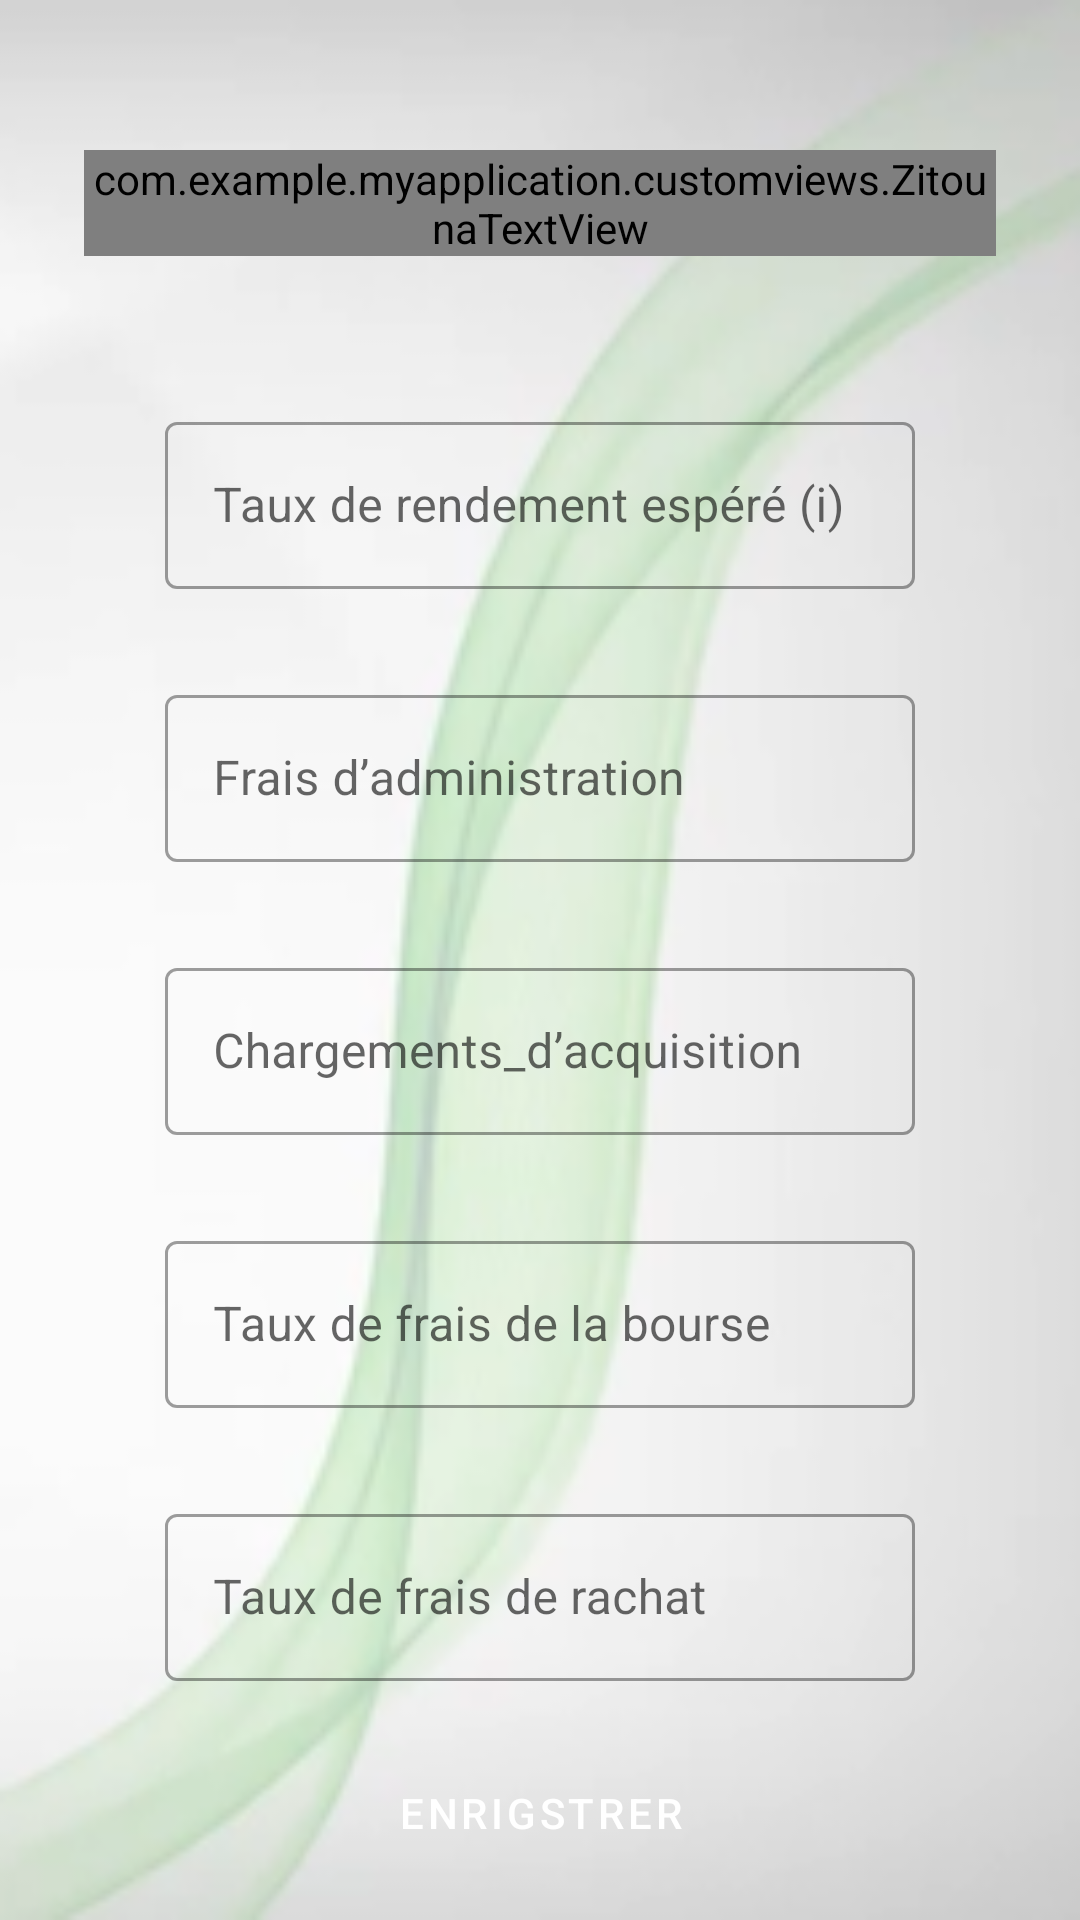

Layout XML and referenced resources for this Android screen:
<!-- AndroidManifest.xml: application theme AppTheme -->
<!-- res/layout/fragment_tasks.xml -->
<?xml version="1.0" encoding="utf-8"?>
<RelativeLayout xmlns:android="http://schemas.android.com/apk/res/android"
    xmlns:app="http://schemas.android.com/apk/res-auto"
    xmlns:tools="http://schemas.android.com/tools"
    android:layout_width="match_parent"
    android:layout_height="match_parent"
    android:id="@+id/tasks_fragment"
    tools:context=".MainActivity"
    android:background="@drawable/unnamed"
    android:focusableInTouchMode="true">

    <androidx.core.widget.NestedScrollView
        style="@style/NestedScrollBarStyle"
        android:layout_width="match_parent"
        android:layout_height="match_parent"
        android:orientation="vertical">
    <LinearLayout
        android:orientation="vertical"
        android:layout_width="match_parent"
        android:layout_height="match_parent">

        <com.example.myapplication.customviews.ZitounaTextView
            android:id="@+id/text_share"
            android:text="Modifier les paramètres de tarification"
            android:layout_marginTop="50dp"
            android:layout_width="match_parent"
            android:layout_height="wrap_content"
            android:layout_marginStart="28dp"
            android:layout_marginEnd="28dp"
            android:background="@drawable/circle_shape_drawable"
            android:textAlignment="center"
            android:textColor="#ffffff"
            android:textSize="16sp"
            android:textStyle="italic"
            app:layout_constraintEnd_toEndOf="parent"
            app:layout_constraintStart_toStartOf="parent"
            app:layout_constraintTop_toTopOf="parent" />

        <com.google.android.material.textfield.TextInputLayout
            android:id="@+id/s1"
            android:layout_gravity="center"
            android:layout_marginTop="50dp"
            android:layout_width="250dp"
            android:layout_height="wrap_content"
            style="@style/Widget.MaterialComponents.TextInputLayout.OutlinedBox">

            <com.google.android.material.textfield.TextInputEditText
                android:id="@+id/Taux_rendement"
                android:layout_width="match_parent"
                android:layout_height="wrap_content"
                android:hint="Taux de rendement espéré (i)"
                android:inputType="text"/>
        </com.google.android.material.textfield.TextInputLayout>

        <com.google.android.material.textfield.TextInputLayout
            android:id="@+id/s2"
            android:layout_gravity="center"
            android:layout_width="250dp"
            android:layout_height="wrap_content"
            style="@style/Widget.MaterialComponents.TextInputLayout.OutlinedBox"
            android:layout_marginTop="30dp">
            <com.google.android.material.textfield.TextInputEditText
                android:id="@+id/Fraisadministration"
                android:layout_width="match_parent"
                android:layout_height="wrap_content"
                android:hint="Frais d’administration"
                android:inputType="text"
                />
        </com.google.android.material.textfield.TextInputLayout>





        <com.google.android.material.textfield.TextInputLayout
            android:id="@+id/s3"
            android:layout_gravity="center"
            android:layout_width="250dp"
            android:layout_height="wrap_content"
            style="@style/Widget.MaterialComponents.TextInputLayout.OutlinedBox"
            android:layout_marginTop="30dp">

            <com.google.android.material.textfield.TextInputEditText
                android:id="@+id/Chargements_acquisition"
                android:layout_width="match_parent"
                android:layout_height="wrap_content"
                android:hint="Chargements_d’acquisition"
                android:inputType="text"
                />
        </com.google.android.material.textfield.TextInputLayout>



        <com.google.android.material.textfield.TextInputLayout
            android:id="@+id/s4"
            android:layout_gravity="center"
            android:layout_width="250dp"
            android:layout_height="wrap_content"
            style="@style/Widget.MaterialComponents.TextInputLayout.OutlinedBox"
            android:layout_marginTop="30dp">

            <com.google.android.material.textfield.TextInputEditText
                android:id="@+id/Taux_bourse"
                android:layout_width="match_parent"
                android:layout_height="wrap_content"
                android:hint="Taux de frais de la bourse"
                android:inputType="text"/>
        </com.google.android.material.textfield.TextInputLayout>


        <com.google.android.material.textfield.TextInputLayout
            android:id="@+id/s5"
            android:layout_gravity="center"
            android:layout_width="250dp"
            android:layout_height="wrap_content"
            style="@style/Widget.MaterialComponents.TextInputLayout.OutlinedBox"
            android:layout_marginTop="30dp">

            <com.google.android.material.textfield.TextInputEditText
                android:id="@+id/taux_rachat"
                android:layout_width="match_parent"
                android:layout_height="wrap_content"
                android:hint="Taux de frais de rachat"
                android:inputType="text"/>
        </com.google.android.material.textfield.TextInputLayout>

        <com.google.android.material.button.MaterialButton
            android:layout_gravity="center"
            android:layout_width="180dp"
            app:icon="@drawable/ic_save_white_24dp"
            android:layout_height="wrap_content"
            android:layout_marginTop="20dp"
            android:id="@+id/btn_save"
            android:background="@drawable/button_simuler"
            android:text="enrigstrer"/>

    </LinearLayout>
    </androidx.core.widget.NestedScrollView>
</RelativeLayout>
<!-- resources referenced by this layout -->
<resources>
  <!-- drawable circle_shape_drawable (drawable) -->
  <?xml version="1.0" encoding="utf-8"?>
  <shape xmlns:android="http://schemas.android.com/apk/res/android"
      android:shape="rectangle">
  <gradient android:startColor="#80DCDCDC" android:endColor="#80FFFFE0" android:type="linear"/>
      <gradient
          android:angle="360"
          android:startColor="@color/color_start"
          android:centerColor="@color/color_center"
          android:endColor="@color/color_end"/>
  
  
      <corners android:radius="30dp"/>
  </shape>
  <!-- drawable unnamed: png bitmap (drawable-v21, 41406 bytes) -->
  <style name="NestedScrollBarStyle">
          <item name="android:fadeScrollbars">false</item>
          <item name="android:scrollbars">vertical</item>
          <item name="android:fillViewport">true</item>
          <item name="android:orientation">vertical</item>
          <item name="android:scrollbarSize">5dp</item>
          
          
      </style>
  <style name="AppTheme" parent="Theme.MaterialComponents.Light.NoActionBar">
          
          <item name="colorPrimary">@color/colorPrimary</item>
          <item name="colorPrimaryDark">@color/colorPrimaryDark</item>
          <item name="colorAccent">@color/colorAccent</item>
          <item name="windowActionBar">false</item>
          <item name="windowNoTitle">true</item>
  
          <item name="android:listDivider">@color/color_end</item>
      </style>
  <color name="color_start">#00796B</color>
  <color name="color_center">#009688</color>
  <color name="color_end">#26A69A</color>
  <color name="colorPrimary">#009688</color>
  <color name="colorPrimaryDark">#000009</color>
  <color name="colorAccent">#E90961</color>
</resources>
